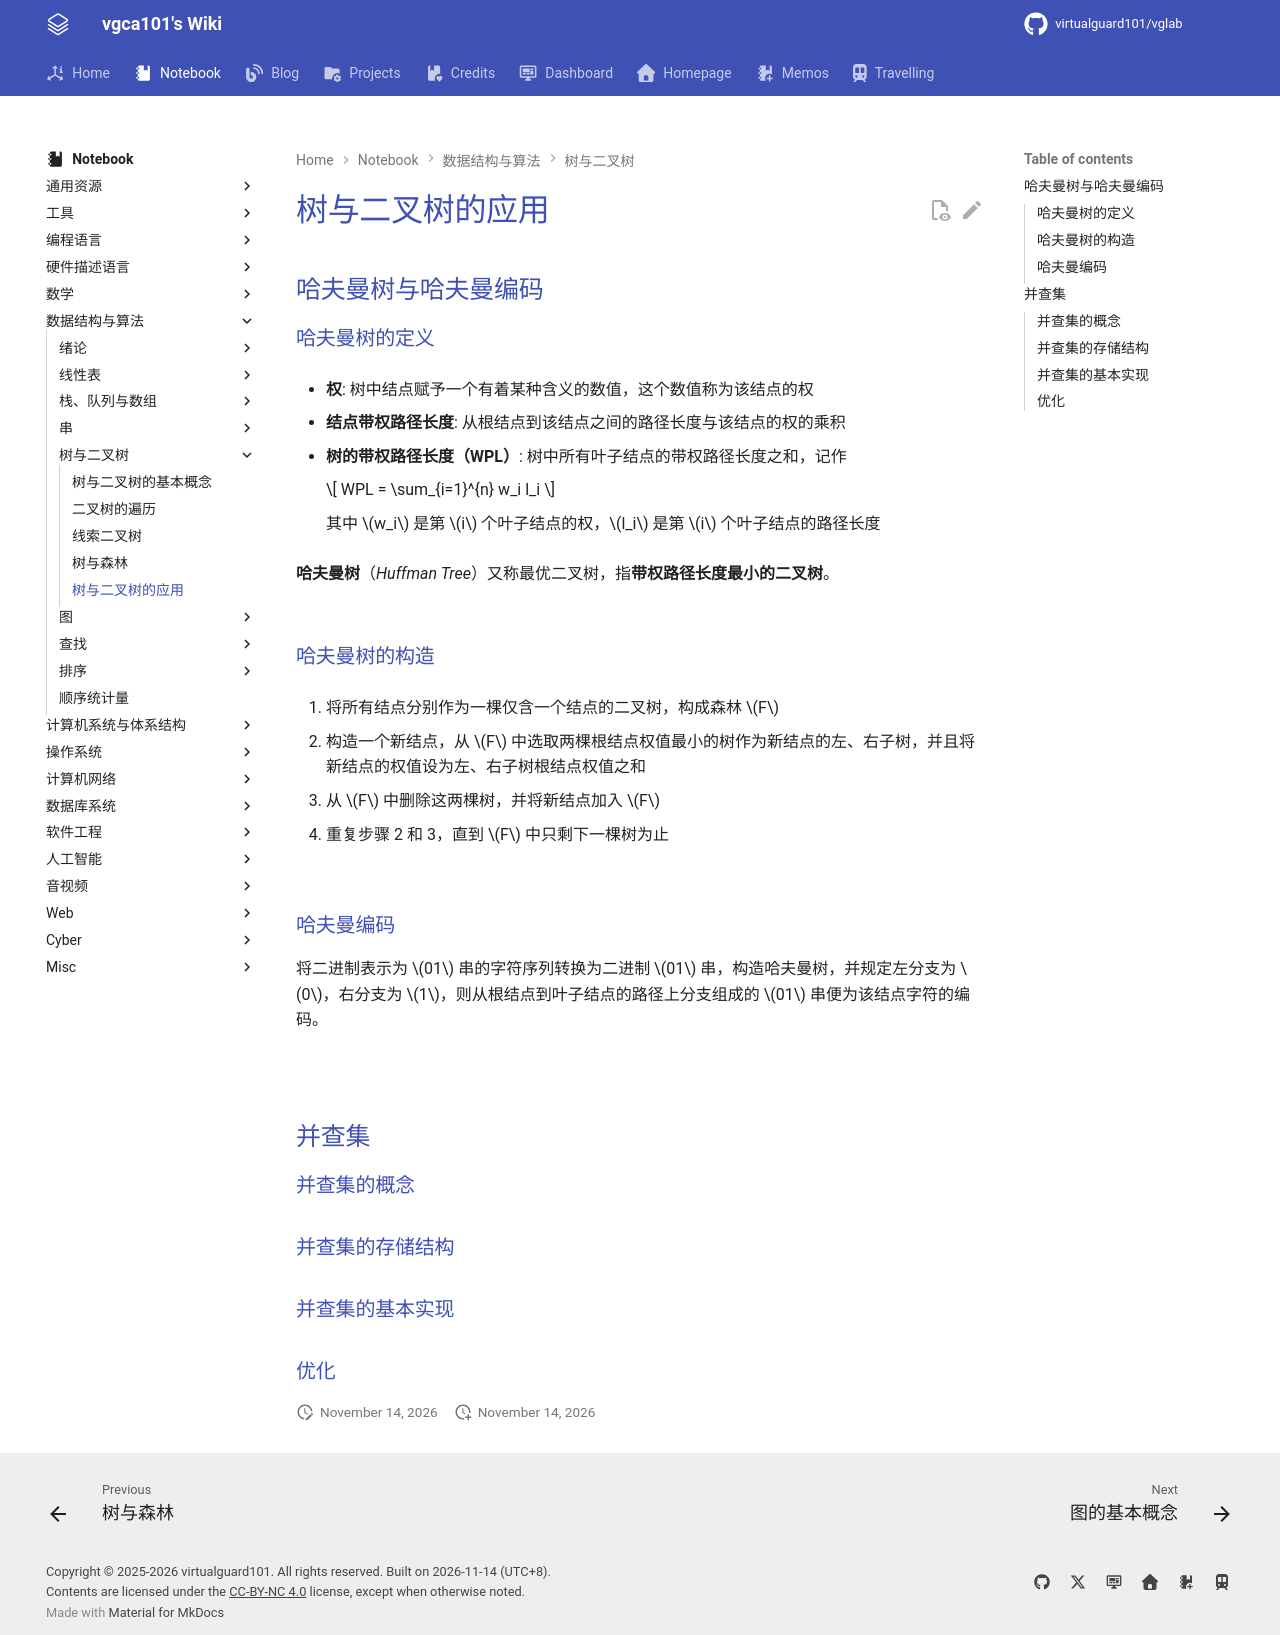

repository: virtualguard101/wiki · page: note/dsa/408/树与二叉树的应用/index.html · generator: mkdocs

---
date: 2026-01-07 22:50:05
title: 树与二叉树的应用
permalink: tree-app
publish: true
tags:
  - 数据结构
  - 考研408
---

# 树与二叉树的应用

## 哈夫曼树与哈夫曼编码

### 哈夫曼树的定义

- **权**: 树中结点赋予一个有着某种含义的数值，这个数值称为该结点的权

- **结点带权路径长度**: 从根结点到该结点之间的路径长度与该结点的权的乘积

- **树的带权路径长度（WPL）**: 树中所有叶子结点的带权路径长度之和，记作 

    $$
    WPL = \sum_{i=1}^{n} w_i l_i
    $$

    其中 $w_i$ 是第 $i$ 个叶子结点的权，$l_i$ 是第 $i$ 个叶子结点的路径长度

**哈夫曼树**（*Huffman Tree*）又称最优二叉树，指**带权路径长度最小的二叉树**。

![](assets/tree-app/huffman.png)

### 哈夫曼树的构造

1. 将所有结点分别作为一棵仅含一个结点的二叉树，构成森林 $F$

2. 构造一个新结点，从 $F$ 中选取两棵根结点权值最小的树作为新结点的左、右子树，并且将新结点的权值设为左、右子树根结点权值之和

3. 从 $F$ 中删除这两棵树，并将新结点加入 $F$

4. 重复步骤 2 和 3，直到 $F$ 中只剩下一棵树为止

![](assets/tree-app/huffman-creating.jpg)

### 哈夫曼编码

将二进制表示为 $01$ 串的字符序列转换为二进制 $01$ 串，构造哈夫曼树，并规定左分支为 $0$，右分支为 $1$，则从根结点到叶子结点的路径上分支组成的 $01$ 串便为该结点字符的编码。

![](assets/tree-app/huffman-code.png)

![](assets/tree-app/huffman-eg.webp)

## 并查集

### 并查集的概念

### 并查集的存储结构

### 并查集的基本实现

### 优化
